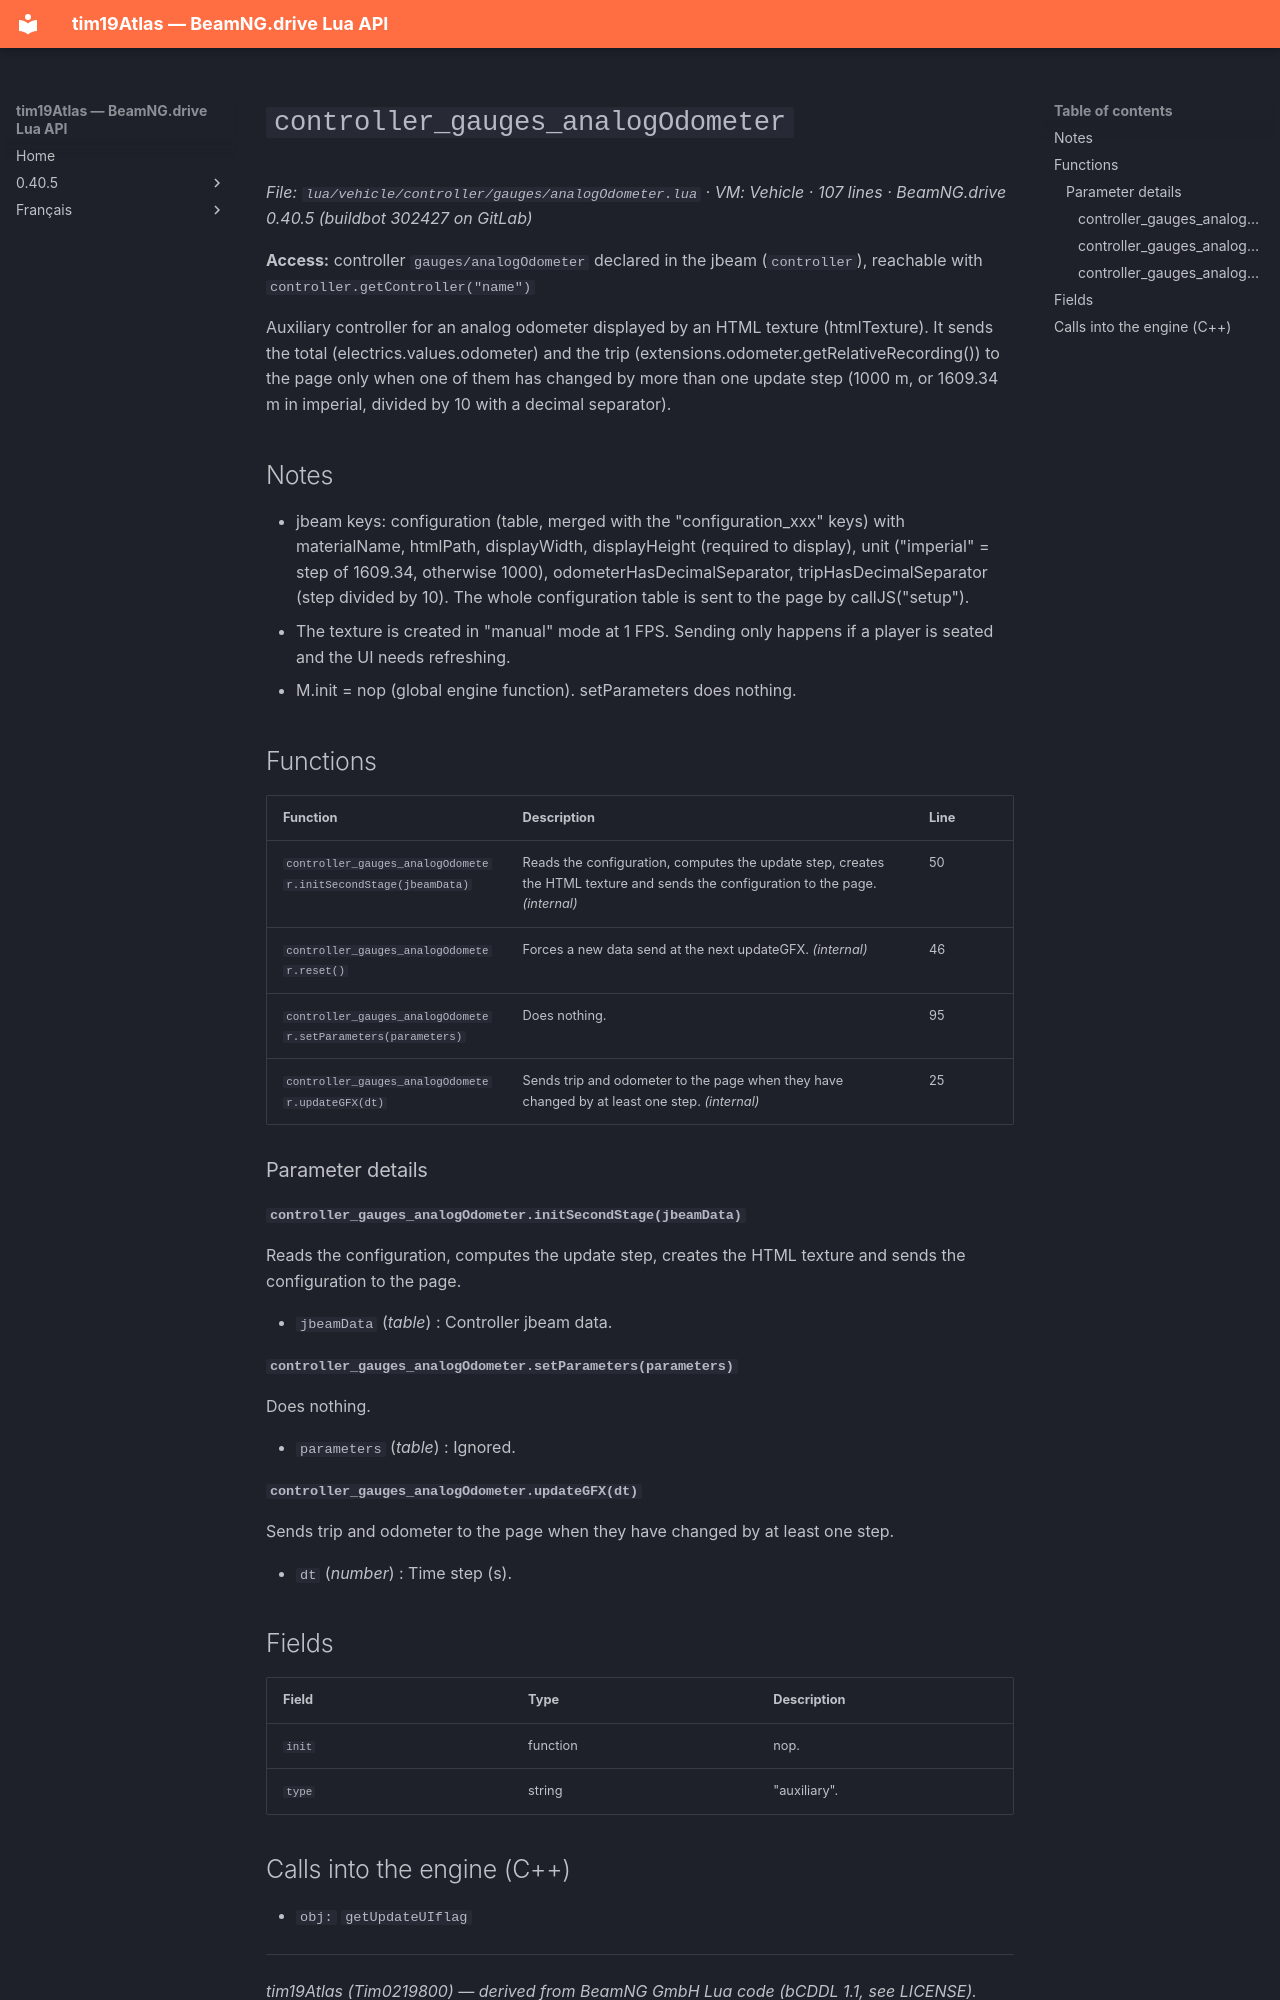

repository: Tim0219800/beamng-lua-atlas · page: 0.40.5/vehicle/controller/gauges/analogOdometer.html · generator: mkdocs

# `controller_gauges_analogOdometer`

*File: `lua/vehicle/controller/gauges/analogOdometer.lua` · VM: Vehicle · 107 lines · BeamNG.drive 0.40.5 (buildbot 302427 on GitLab)*

**Access:** controller `gauges/analogOdometer` declared in the jbeam (`controller`), reachable with `controller.getController("name")`

Auxiliary controller for an analog odometer displayed by an HTML texture (htmlTexture). It sends the total (electrics.values.odometer) and the trip (extensions.odometer.getRelativeRecording()) to the page only when one of them has changed by more than one update step (1000 m, or 1609.34 m in imperial, divided by 10 with a decimal separator).

## Notes

- jbeam keys: configuration (table, merged with the "configuration_xxx" keys) with materialName, htmlPath, displayWidth, displayHeight (required to display), unit ("imperial" = step of 1609.34, otherwise 1000), odometerHasDecimalSeparator, tripHasDecimalSeparator (step divided by 10). The whole configuration table is sent to the page by callJS("setup").
- The texture is created in "manual" mode at 1 FPS. Sending only happens if a player is seated and the UI needs refreshing.
- M.init = nop (global engine function). setParameters does nothing.

## Functions

| Function | Description | Line |
|---|---|---|
| `controller_gauges_analogOdometer.initSecondStage(jbeamData)` | Reads the configuration, computes the update step, creates the HTML texture and sends the configuration to the page. *(internal)* | 50 |
| `controller_gauges_analogOdometer.reset()` | Forces a new data send at the next updateGFX. *(internal)* | 46 |
| `controller_gauges_analogOdometer.setParameters(parameters)` | Does nothing. | 95 |
| `controller_gauges_analogOdometer.updateGFX(dt)` | Sends trip and odometer to the page when they have changed by at least one step. *(internal)* | 25 |

### Parameter details

#### `controller_gauges_analogOdometer.initSecondStage(jbeamData)`

Reads the configuration, computes the update step, creates the HTML texture and sends the configuration to the page.

- `jbeamData` (*table*) : Controller jbeam data.

#### `controller_gauges_analogOdometer.setParameters(parameters)`

Does nothing.

- `parameters` (*table*) : Ignored.

#### `controller_gauges_analogOdometer.updateGFX(dt)`

Sends trip and odometer to the page when they have changed by at least one step.

- `dt` (*number*) : Time step (s).

## Fields

| Field | Type | Description |
|---|---|---|
| `init` | function | nop. |
| `type` | string | "auxiliary". |
